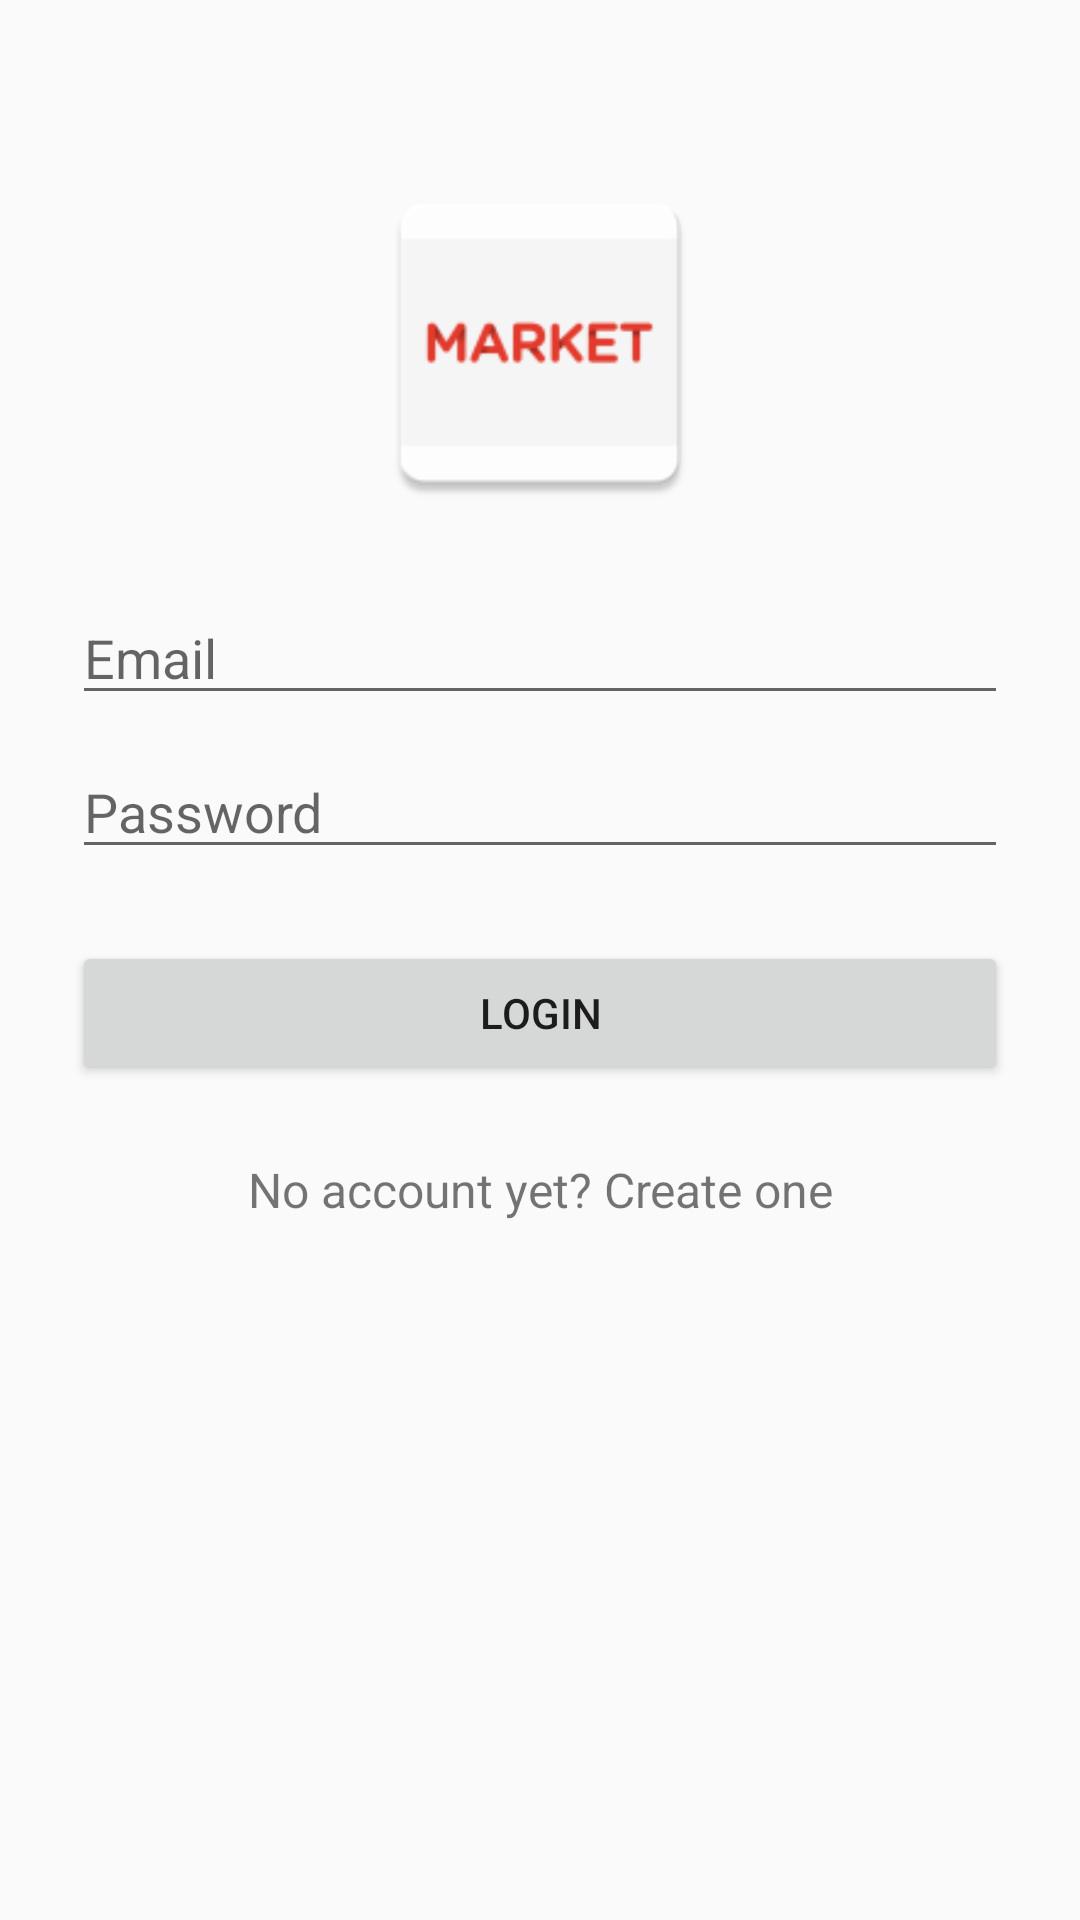

The Android layout XML behind this screen, and the referenced resources:
<!-- AndroidManifest.xml: application theme AppTheme -->
<!-- res/layout/activity_login.xml -->
<?xml version="1.0" encoding="utf-8"?>
<ScrollView xmlns:android="http://schemas.android.com/apk/res/android"
    android:layout_width="fill_parent"
    android:layout_height="fill_parent"
    android:fitsSystemWindows="true">

    <LinearLayout
        android:orientation="vertical"
        android:layout_width="match_parent"
        android:layout_height="wrap_content"
        android:paddingTop="56dp"
        android:paddingLeft="24dp"
        android:paddingRight="24dp">

        <ImageView
            android:layout_width="158dp"
            android:layout_height="117dp"
            android:layout_gravity="center_horizontal"
            android:layout_marginBottom="24dp"
            android:src="@mipmap/logo" />

        
        <EditText
            android:inputType="text"
            android:id="@+id/input_email"
            android:layout_width="match_parent"
            android:layout_height="wrap_content"
            android:hint="Email"/>

        <EditText
            android:layout_marginTop="10dp"
            android:inputType="textPassword"
            android:id="@+id/input_password"
            android:layout_width="match_parent"
            android:layout_height="wrap_content"
            android:hint="Password"/>


        

        <android.support.v7.widget.AppCompatButton
            android:id="@+id/btn_login"
            android:layout_width="fill_parent"
            android:layout_height="wrap_content"
            android:layout_marginTop="24dp"
            android:layout_marginBottom="24dp"
            android:padding="12dp"
            android:text="Login"/>

        <TextView android:id="@+id/link_signup"
            android:layout_width="fill_parent"
            android:layout_height="wrap_content"
            android:layout_marginBottom="24dp"
            android:text="No account yet? Create one"
            android:gravity="center"
            android:textSize="16dip"/>

    </LinearLayout>
</ScrollView>
<!-- resources referenced by this layout -->
<resources>
  <!-- mipmap logo: png bitmap (mipmap-hdpi, 1567 bytes) -->
  <style name="AppTheme" parent="Base.Theme.AppCompat.Light.DarkActionBar">
          
          <item name="colorPrimary">@color/colorPrimary</item>
          <item name="colorPrimaryDark">@color/colorPrimaryDark</item>
          <item name="colorAccent">@color/colorAccent</item>
      </style>
  <!-- not gathered from this repository: default colours our renderer supplied (Android Studio template values) -->
  <color name="colorPrimary">#FF6200EE</color>
  <color name="colorPrimaryDark">#FF3700B3</color>
  <color name="colorAccent">#FF03DAC5</color>
</resources>
